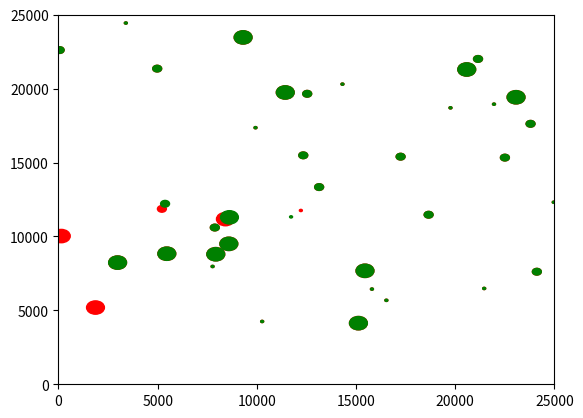
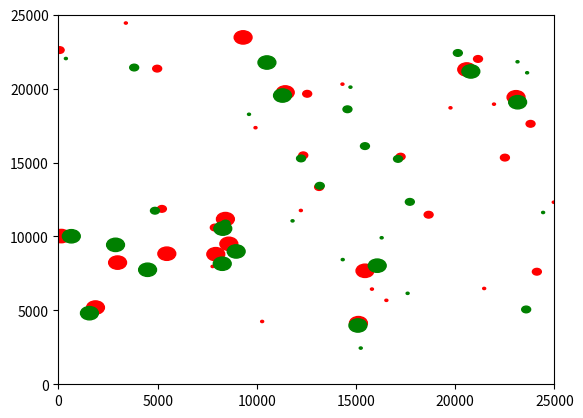

Here is the Python script that generated these plots, in order:

from functools import reduce
from matplotlib import pyplot as plt
from random import randint, shuffle
import numpy as np

MAP_SIZE = (25000, 25000)
SOLUTIONS_COUNT = 50
CITIES_COUNT = 15

antennas = {
    "short": (13, 75, 100), # (count, range, bandwidth)
    "medium": (13, 225, 100),
    "long": (13, 450, 100),
}

def is_valid_antenna(solution, new_antenna):
    return True

def generate_random_solution():
    solution = {}
    for antenna_type, (antenna_count, antenna_range, antenna_bandwidth) in antennas.items():
        solution[antenna_type] = []
        for _ in range(antenna_count):
            random_coordinates = np.random.rand(2) * MAP_SIZE
            while not is_valid_antenna(solution, (random_coordinates, antenna_range, antenna_bandwidth)):
                random_coordinates = np.random.rand(2) * MAP_SIZE
            solution[antenna_type].append(random_coordinates)
    return solution

def is_valid_city(cities, new_city):
    if new_city[2] > new_city[0] or new_city[2] > new_city[1]:
        return False
    if MAP_SIZE[0] - new_city[0] < new_city[2] or MAP_SIZE[1] - new_city[1] < new_city[2]:
        return False
        
    for city in cities:
        radius_sum = city[2] + new_city[2] + 200
        distance = np.linalg.norm((city[0] - new_city[0], city[1] - new_city[1]))
        if radius_sum > distance:
            return False
    return True

def generate_random_cities():
    # (x, y, radius, bandwidth){{{{{{{{{{{{{{{{{{{{{{{{{{{{{{{{{{{{{{{{{{{{{{{{{{{{{{}}}}}}}}}}}}}}}}}{{{{{{{}}}}}}}}}}}}}}}}}}}}}}}}}}}}}}}}}}}}}}}}}}}}
    gen_city = lambda: (randint(0, MAP_SIZE[0]), randint(0, MAP_SIZE[1]), randint(500, 2000), randint(50, 150))
    cities = [] 
    for i in range(CITIES_COUNT):
        random_city = gen_city()
        while not is_valid_city(cities, random_city):
            random_city = gen_city()
        cities.append(random_city)
    return cities

def metric(solution_a, solution_b):
    result = 0
    for antena_a, antena_b in zip(solution_a, solution_b):
        result += np.linalg.norm(np.array(antena_a) - np.array(antena_b))
    return result

def circles_intersection_area(circle_a, circle_b):
    x_a, y_a, r_a = circle_a
    x_b, y_b, r_b = circle_b
    distance = np.linalg.norm(np.array([x_a, y_a] - np.array([x_b, y_b])))
    if distance > r_a + r_b:
        return 0
    
    R = max(r_a, r_b)
    r = min(r_a, r_b)
    part1 = r * r * np.arccos((distance * distance + r * r - R * R) / (2 * distance * r))
    part2 = R * R * np.arccos((distance * distance + R * R - r * r) / (2 * distance * R))
    part3 = 0.5 * np.sqrt((-distance + r + R) * (distance + r-R) * (distance-r + R) * (distance + r + R))

    intersection_area = part1  +  part2 - part3
    return intersection_area

def goal_function(solution):
    result = 0
    for antenna_type, positions in solution.items():
        for pos in positions:
            radius = antennas[antenna_type][1]
            for city_x, city_y, city_r, bandwidth in cities:
                result += bandwidth * circles_intersection_area((*pos, radius), (city_x, city_y, city_r))

def bees_algorithm(scouts_count, goal_function):
    scouts = generate_random_solution()
    

def sample_surrounding(solution):
    antennas_count = reduce(lambda current_value, antenna_type: current_value + antenna_type[0], antennas.values(), 0)
    def antena_idx_to_type(idx):
        for antenna_type, (count, _, _) in antennas.items():
            if idx < count:
                return antenna_type, idx
            idx -= count
            
    sample = solution.copy()
    for key in sample:
        sample[key] = sample[key].copy()
    random_order = list(range(antennas_count))
    shuffle(random_order)
    distance = 100000
    for index in random_order:
        move_distance = np.sqrt(np.random.rand()) * distance
        distance -= move_distance
        angle = np.random.rand() * np.pi * 2
        antenna_type, antenna_idx = antena_idx_to_type(index)
        antenna_pos = solution[antenna_type][antenna_idx]
        new_pos = antenna_pos + [move_distance * np.cos(angle), move_distance * np.sin(angle)]
        sample[antenna_type][antenna_idx] = new_pos
    return sample
            
def sample_surrounding2(solution):
    antennas_count = reduce(lambda current_value, antenna_type: current_value + antenna_type[0], antennas.values(), 0)
    def antena_idx_to_type(idx):
        for antenna_type, (count, _, _) in antennas.items():
            if idx < count:
                return antenna_type, idx
            idx -= count
    sample = solution.copy()
    for key in sample:
        sample[key] = sample[key].copy()
    distance = 100000
    distances = np.sqrt(np.random.rand(antennas_count)) * distance
    distances.sort()
    current_distance = 0
    for idx, val in enumerate(distances):
        if idx == 0:
            current_distance = val
            continue
        distances[idx] -= current_distance
        current_distance += distances[idx]
    
    for index, distance in enumerate(distances):
        angle = np.random.rand() * np.pi * 2
        antenna_type, antenna_idx = antena_idx_to_type(index)
        antenna_pos = solution[antenna_type][antenna_idx]
        new_pos = antenna_pos + [distance * np.cos(angle), distance * np.sin(angle)]
        sample[antenna_type][antenna_idx] = new_pos
    return sample
def plot_solution(solution, ax, color='r'):
    antennas_circles = []
    for antenna_type, positions in solution.items():
        _, antenna_range, _ = antennas[antenna_type]
        for pos in positions:
            antennas_circles.append(plt.Circle(pos, antenna_range, color=color))
    for antenna_circle in antennas_circles:
        ax.add_patch(antenna_circle)

def main():
    initial_solutions = [generate_random_solution() for _ in range(SOLUTIONS_COUNT)]
    cities = generate_random_cities()
    city_circles = [plt.Circle((c[0], c[1]), c[2], color='b') for c in cities]
    antennas_circles = []
    _, ax = plt.subplots()
    ax.set_xlim([0, MAP_SIZE[0]])
    ax.set_ylim([0, MAP_SIZE[1]])
    # for c in city_circles:
    #     ax.add_patch(c)
    sample = sample_surrounding(initial_solutions[0])
    plot_solution(initial_solutions[0], ax) 
    plot_solution(sample, ax, color='g')
    _, ax2 = plt.subplots()
    sample2 = sample_surrounding2(initial_solutions[0])
    plot_solution(initial_solutions[0], ax2)
    plot_solution(sample2, ax2, color='g')
    ax2.set_xlim([0, MAP_SIZE[0]])
    ax2.set_ylim([0, MAP_SIZE[1]])
    plt.show()
main() 